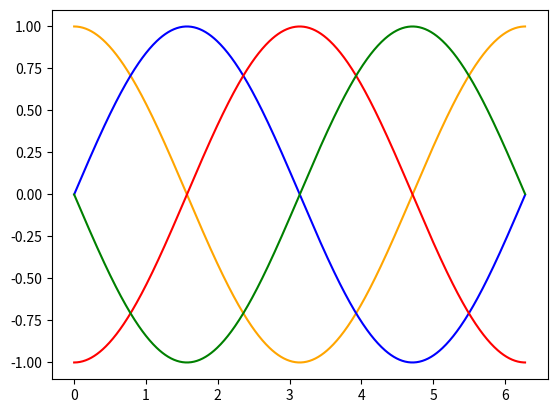

Here is the Python script that generated this plot:
import numpy as np
import matplotlib.pyplot as plt


x = np.arange(0, 2*np.pi, 0.01)
y1 = np.cos(x)
y2 = np.sin(x)
y3 = np.cos(x) * (-1)
y4 = np.sin(x) * (-1)
plt.plot(x, y1, color='orange')
plt.plot(x, y2, color='blue')
plt.plot(x, y3, color='red')
plt.plot(x, y4, color='green')
plt.show()